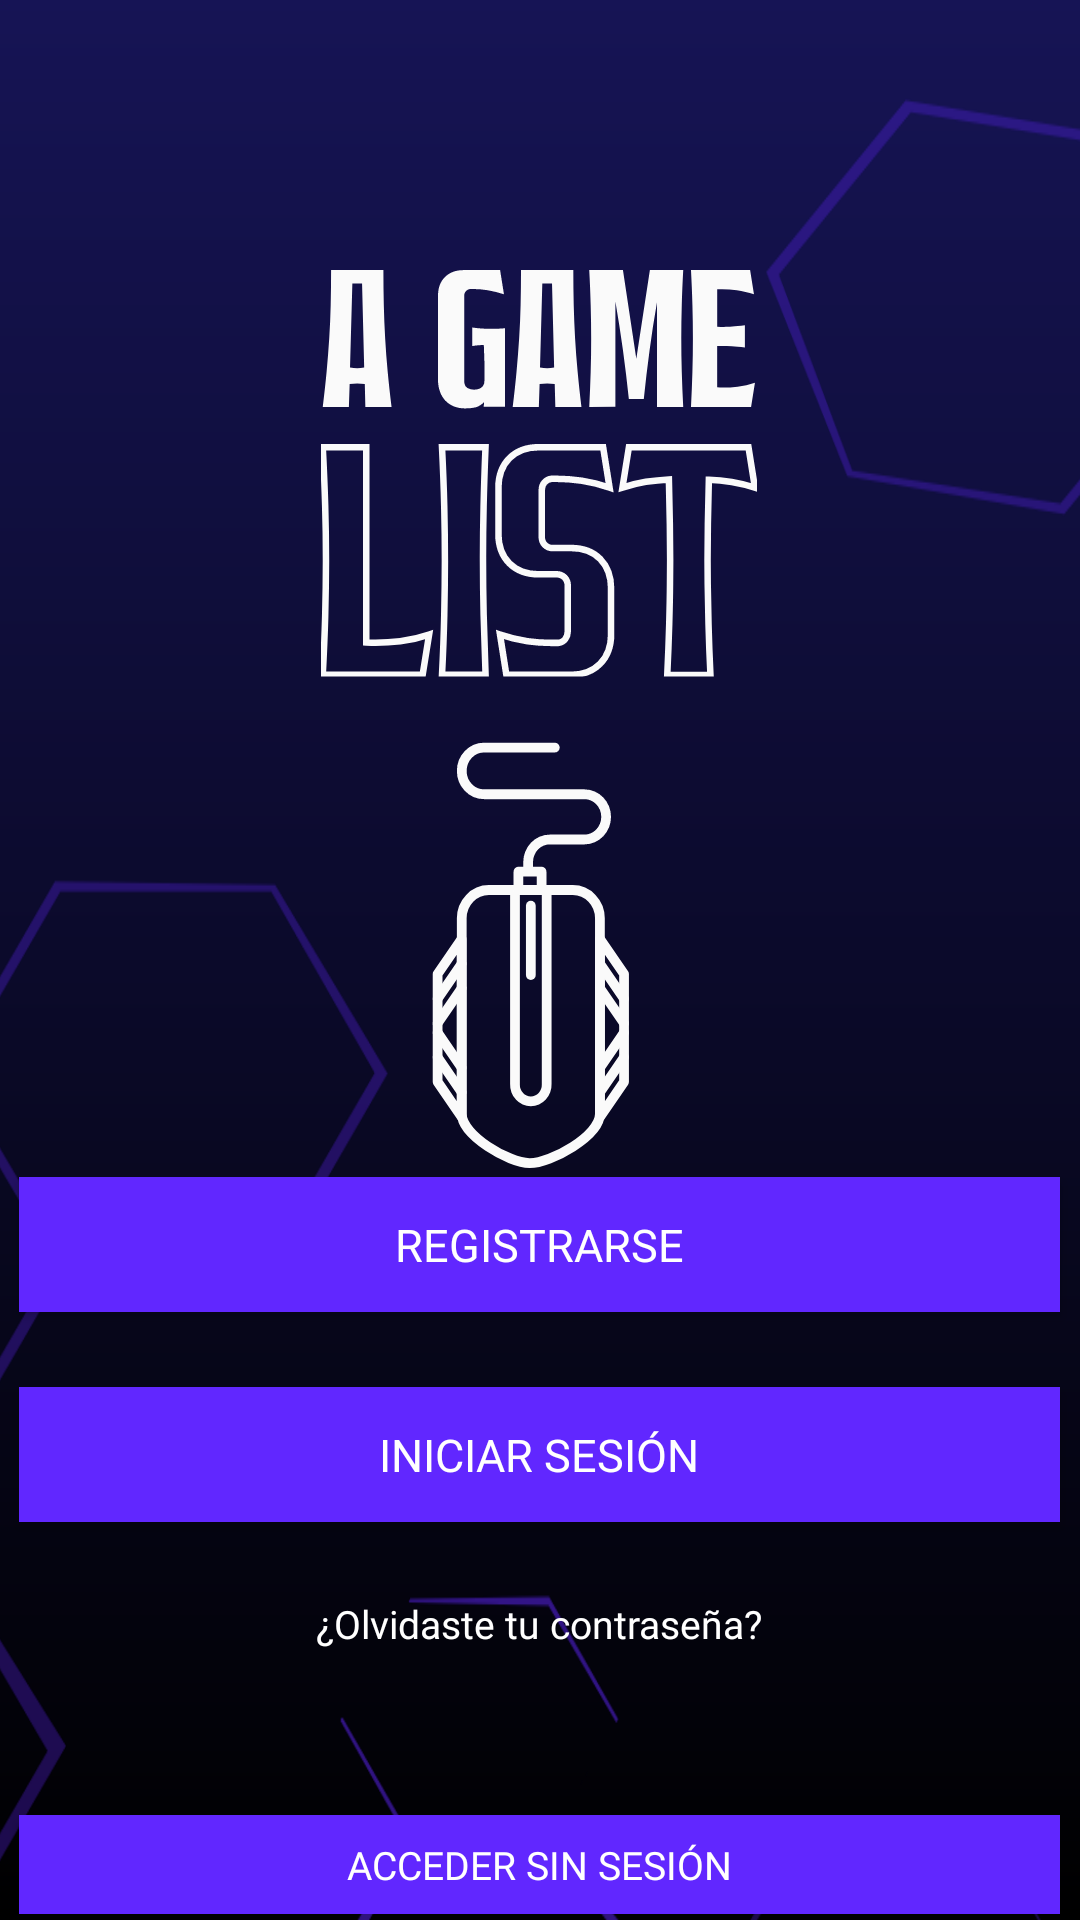

The Android layout XML behind this screen, and the referenced resources:
<!-- AndroidManifest.xml: application theme SplashTheme -->
<!-- res/layout/fragment_post_splash.xml -->
<?xml version="1.0" encoding="utf-8"?>
<androidx.constraintlayout.widget.ConstraintLayout xmlns:android="http://schemas.android.com/apk/res/android"
    xmlns:app="http://schemas.android.com/apk/res-auto"
    xmlns:tools="http://schemas.android.com/tools"
    android:layout_width="match_parent"
    android:layout_height="match_parent"
    android:animateLayoutChanges="true"
    android:background="@drawable/grad_background"
    tools:context=".fragment_post_splash"
    tools:ignore="ExtraText">

    <ImageView
        android:id="@+id/fondohex"
        android:layout_width="923dp"
        android:layout_height="1520dp"
        android:src="@drawable/hexagonos_pantalla_carga"
        app:contentDescription="@string/fondoHex"
        app:layout_constraintBottom_toBottomOf="parent"
        app:layout_constraintLeft_toLeftOf="parent"
        app:layout_constraintRight_toRightOf="parent"
        app:layout_constraintTop_toTopOf="parent"/>

    <ImageView
        android:id="@+id/imgView_logo"
        android:layout_width="250dp"
        android:layout_height="300dp"
        android:layout_marginTop="90dp"
        android:contentDescription="@string/logo"
        android:src="@drawable/logosvg"
        app:layout_constraintEnd_toEndOf="parent"
        app:layout_constraintHorizontal_bias="0.496"
        app:layout_constraintStart_toStartOf="parent"
        app:layout_constraintTop_toTopOf="parent" />

    <LinearLayout
        android:id="@+id/ly_start_interactuables"
        android:layout_width="match_parent"
        android:layout_height="wrap_content"
        android:alpha="1"
        android:gravity="center"
        android:orientation="vertical"
        app:layout_constraintBottom_toBottomOf="parent"
        app:layout_constraintEnd_toEndOf="parent"
        app:layout_constraintHorizontal_bias="0.0"
        app:layout_constraintStart_toStartOf="parent"
        app:layout_constraintTop_toBottomOf="@id/imgView_logo">

        <Button
            android:id="@+id/bt_start_Registrarse"
            style="@style/boton_morado"
            android:text="@string/registrarse" />

        <Button
            android:id="@+id/bt_start_Login"
            style="@style/boton_morado"
            android:layout_marginTop="25dp"
            android:text="@string/iniciar_sesion" />


        <TextView
            android:id="@+id/tx_start_forgotPass"
            android:layout_width="wrap_content"
            android:layout_height="wrap_content"
            android:layout_marginTop="25dp"
            android:fontFamily="@font/armata"
            android:text="@string/olvido"
            android:textColor="@color/white"
            android:textSize="13sp" />

        <Button
            android:id="@+id/bt_start_AccederSinSesion"
            style="@style/boton_morado"
            android:layout_height="33dp"
            android:layout_marginTop="55dp"
            android:text="@string/inicio_sin_cuenta"
            android:textSize="13sp" />

    </LinearLayout>

</androidx.constraintlayout.widget.ConstraintLayout>
<!-- resources referenced by this layout -->
<resources>
  <color name="white">#FFFFFFFF</color>
  <!-- drawable grad_background (drawable) -->
  <shape xmlns:android="http://schemas.android.com/apk/res/android"
      android:shape="rectangle">
  
      <gradient
          android:angle="90"
          android:endColor="@color/colorDegradadoFondoArriba"
          android:startColor="@color/colorDegradadoFondoAbajo"
          android:type="linear"
          />
  
  </shape>
  <!-- drawable hexagonos_pantalla_carga: vector/xml drawable (drawable, 19832 chars, omitted) -->
  <!-- drawable logosvg: vector/xml drawable (drawable, 11416 chars, omitted) -->
  <string name="fondoHex">Fondo hexagonos</string>
  <string name="iniciar_sesion">Iniciar sesión</string>
  <string name="inicio_sin_cuenta">Acceder sin sesión</string>
  <string name="logo">Logo</string>
  <string name="olvido">¿Olvidaste tu contraseña?</string>
  <string name="registrarse">Registrarse</string>
  <style name="boton_morado">
  
          <item name="android:fontFamily">@font/advent_pro_medium</item>
          <item name="android:background">@color/colorPrimario</item>
          <item name="android:textColor">@color/white</item>
          <item name="android:textSize">15sp</item>
          <item name="android:layout_width">347dp</item>
          <item name="android:layout_height">45dp</item>
      </style>
  <style name="SplashTheme" parent="Theme.AppCompat.Light.NoActionBar">
  
          <item name="windowActionBar">false</item>
          <item name="windowNoTitle">true</item>
          <item name="android:windowFullscreen">true</item>
  
      </style>
  <color name="colorDegradadoFondoArriba">#161455</color>
  <color name="colorDegradadoFondoAbajo">#000000</color>
  <color name="colorPrimario">#6127FF</color>
</resources>
